Labelled photos from "Dataset_train_uniform_final", an image-classification folder in LeNPThuyVy/Campus-Integrity-Monitor. The possible labels are: non-uniform, uniform.

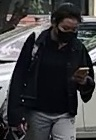
Label: non-uniform

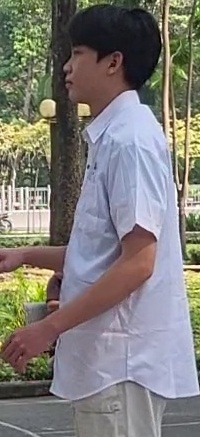
Label: uniform

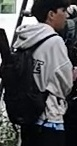
Label: non-uniform

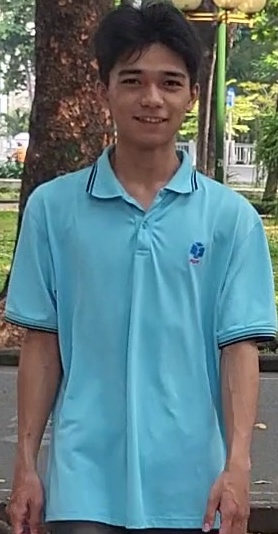
Label: uniform

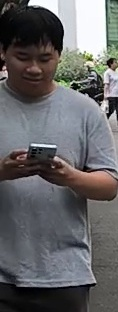
Label: non-uniform

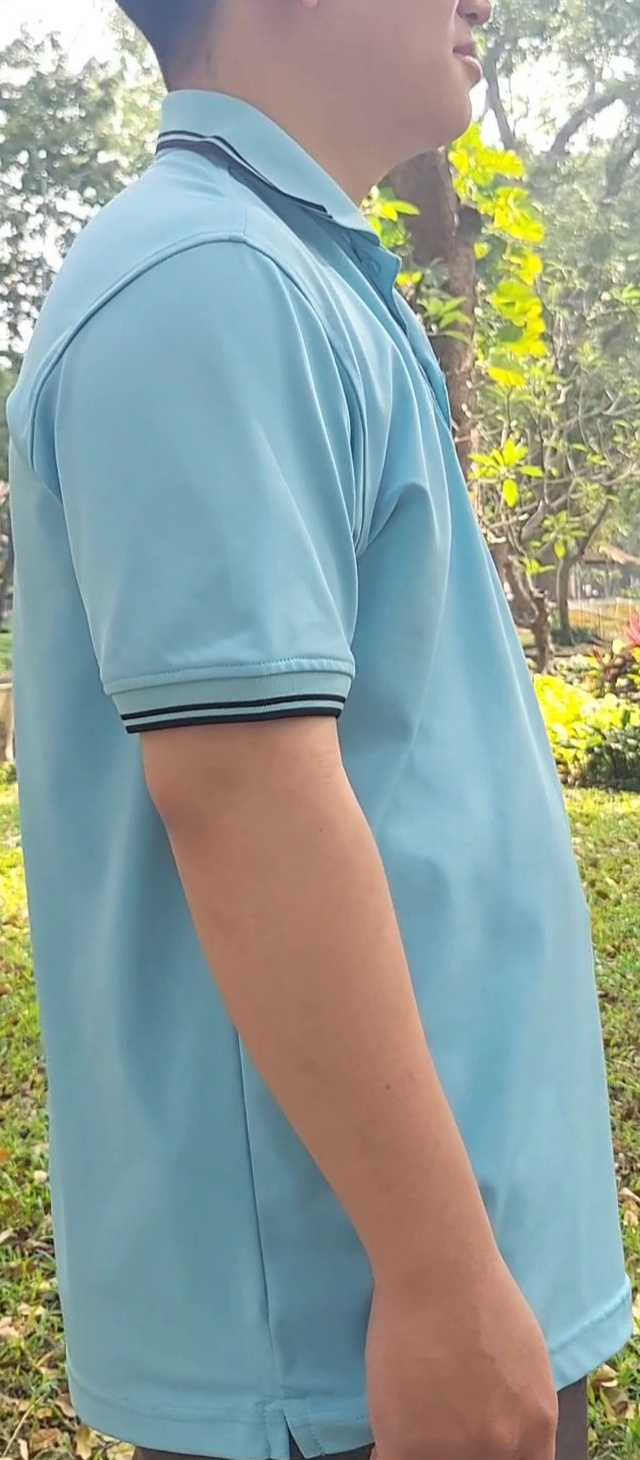
Label: uniform
